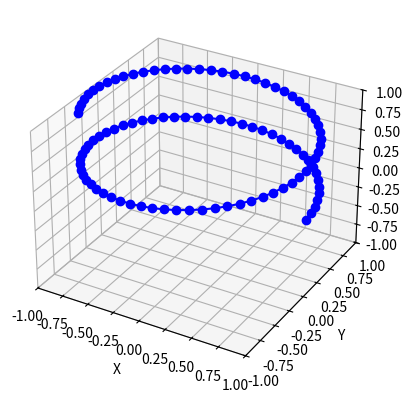

Recreate this plot in Python. (Note: this script raises an exception after producing the figure.)
from matplotlib import pyplot as plt
from matplotlib.animation import FuncAnimation
import numpy as np

# Создание пространства для анимации
fig, ax = plt.subplots(subplot_kw={"projection": "3d"})

# Определение параметров пространственной кривой
N = 100
alpha = np.linspace(10, 0, N)

# Параметрическое задание пространственной кривой
x = np.cos(alpha)
y = np.sin(alpha)
z = alpha * 0.1

# Создание анимируемых объектов
ball, = ax.plot(x, y, z, 'o', color='b') # Сферический объект
line, = ax.plot(x, y, z, '-', color='b') # Линия

# Функция подстановки координат в анимируемые объекты
def animate(i):
    ball.set_data(x[i], y[i])
    ball.set_3d_properties(z[i])

    line.set_data(x[:i], y[:i])
    line.set_3d_properties(z[:i])

# Украшательсвта и масштабирование
ax.set_xlim3d([-1.0, 1.0])
ax.set_xlabel('X')

ax.set_ylim3d([-1.0, 1.0])
ax.set_ylabel('Y')

ax.set_zlim3d([-1.0, 1.0])
ax.set_zlabel('Z')

# Анимирование
ani = FuncAnimation(fig, animate, N, interval=50)

ani.save('ani.gif')
